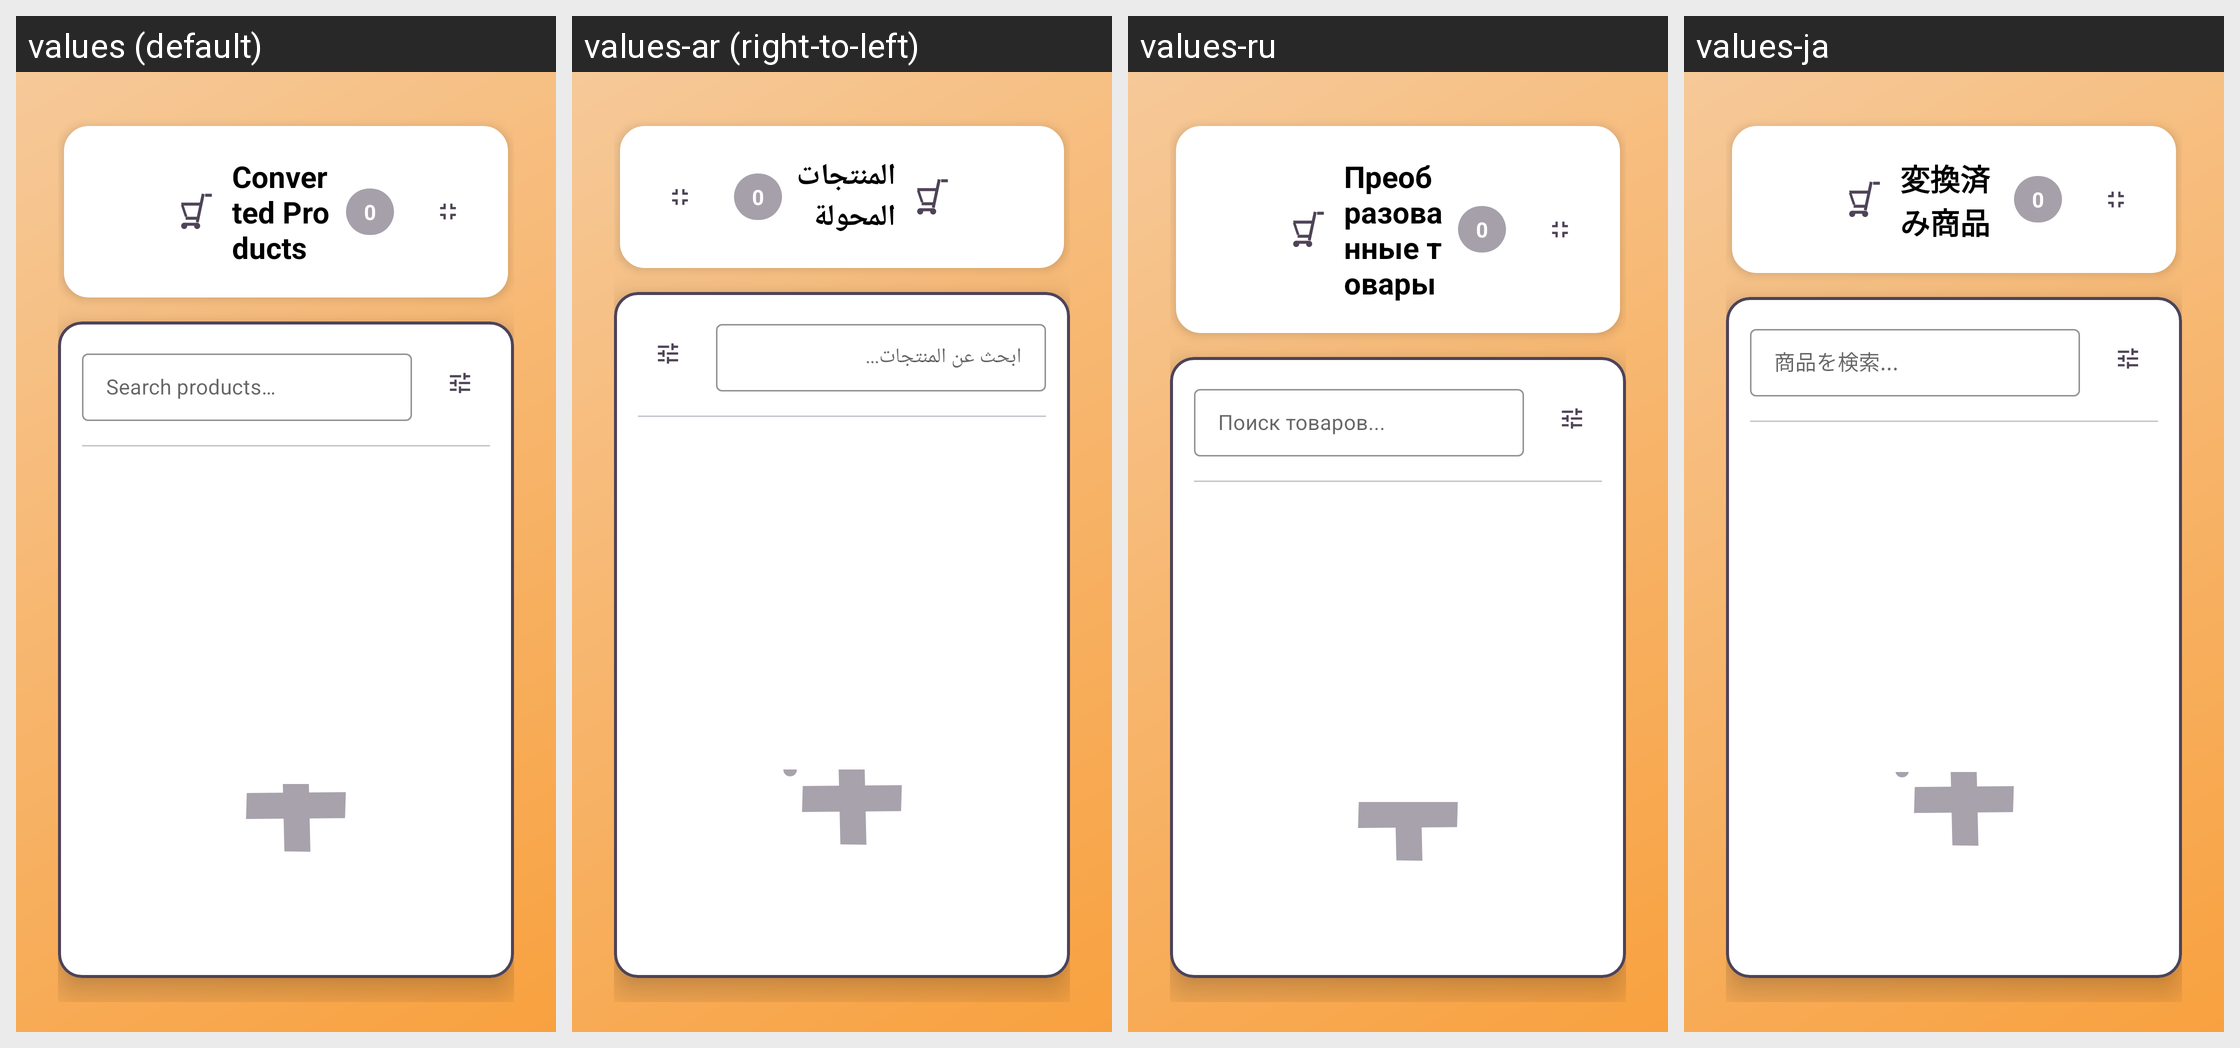

Strings drawn on this Android screen and how each of the app's shown locales translates them:
Android screen res/layout/activity_products_fullscreen.xml rendered under 4 locales, left to right: values (default), values-ar (right-to-left), values-ru, values-ja. Device: Nexus 5 (rendered at 1080×1920; each locale shown at half size, 540×960, under a caption strip naming it); theme Theme.Shoopt.
Other locales in the repository, not shown: values-bn, values-de, values-el, values-es, values-fr, values-hi, values-it, values-jv, values-ko, values-mr, values-pa, values-pl, values-pt, values-ro, values-sv, values-ta, values-te, values-tr, values-vi, values-zh.
Strings drawn on this screen, with the default value and each locale's value (text and hints the layout hard-codes, and strings that could not be matched under every locale, appear in the picture but are not listed):

converted_products_list
  values: Converted Products
  values-ar: المنتجات المحولة
  values-ru: Преобразованные товары
  values-ja: 変換済み商品

product_count_zero
  values: 0
  values-ar: 0
  values-ru: 0
  values-ja: 0

search_products
  values: Search products…
  values-ar: ابحث عن المنتجات...
  values-ru: Поиск товаров...
  values-ja: 商品を検索...
